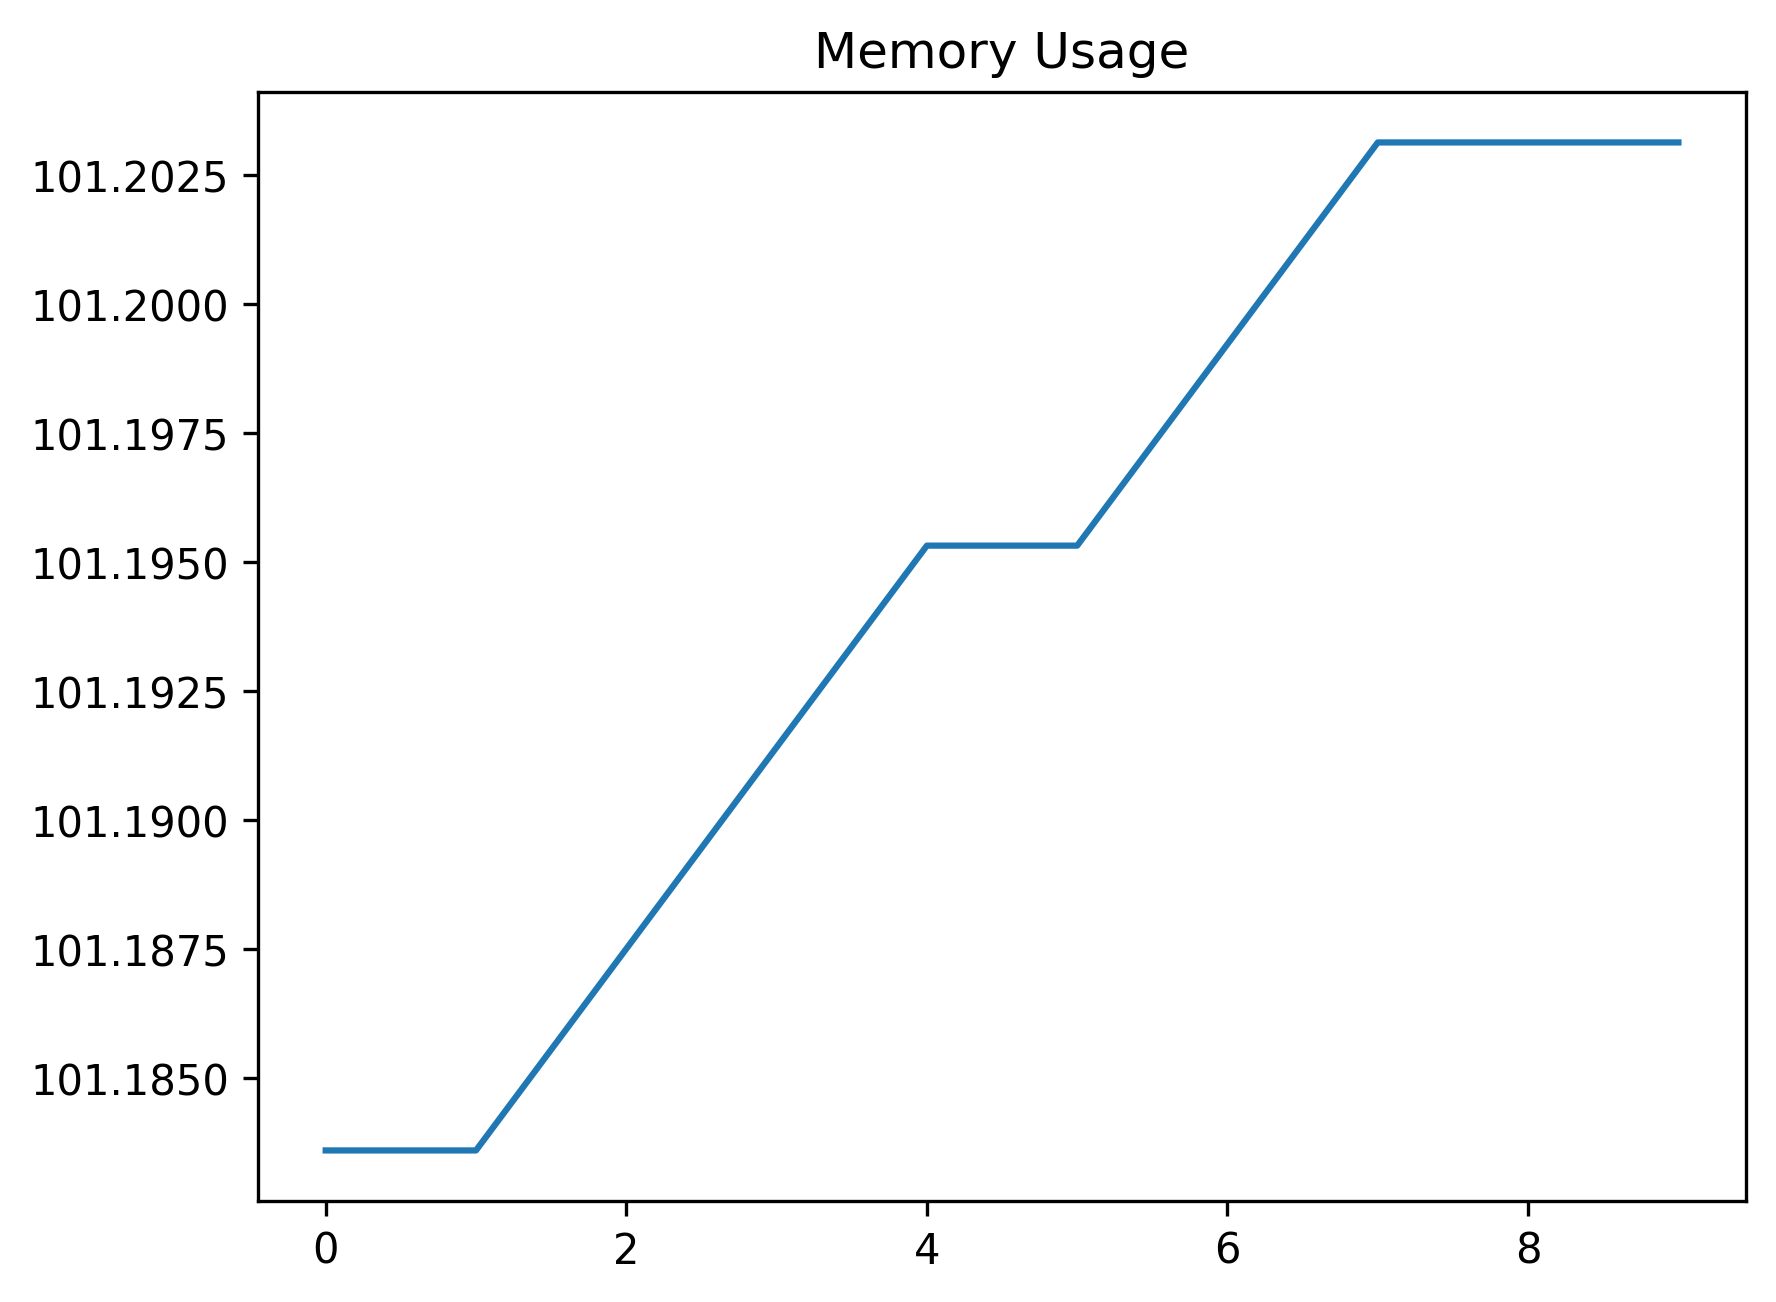

The table this chart was drawn from, first rows:
date_time, name, memory
2024-02-12 12:30:49.513809, start, 101.2
2024-02-12 12:30:50.021283, wait_for_login_tab_to_open_two_items, 101.2
2024-02-12 12:30:50.039484, swap_to_new_tab, 101.2
2024-02-12 12:30:51.819050, wait_for_user_name, 101.2
2024-02-12 12:30:52.420771, fill_in_user_name, 101.2
2024-02-12 12:30:53.181867, for_password_element, 101.2
2024-02-12 12:30:54.348233, fill_in_password, 101.2
2024-02-12 12:30:55.695160, stay_signed_in, 101.2
2024-02-12 12:30:55.713464, switch_to_default, 101.2
2024-02-12 12:30:59.766464, wait_for_main, 101.2
